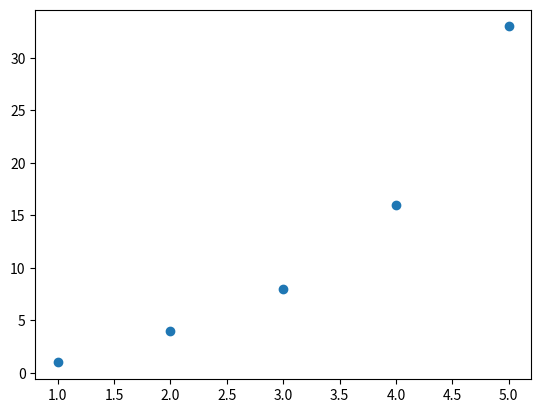

Write Python code to recreate this figure.
# -*- coding: utf-8 -*-
"""
Created on Thu Jun 27 19:50:34 2024

@author: USER
"""

import matplotlib.pyplot as plt
x=[1,2,3,4,5]
y=[1,4,8,16,33]
plt.scatter(x,y)
plt.show()

